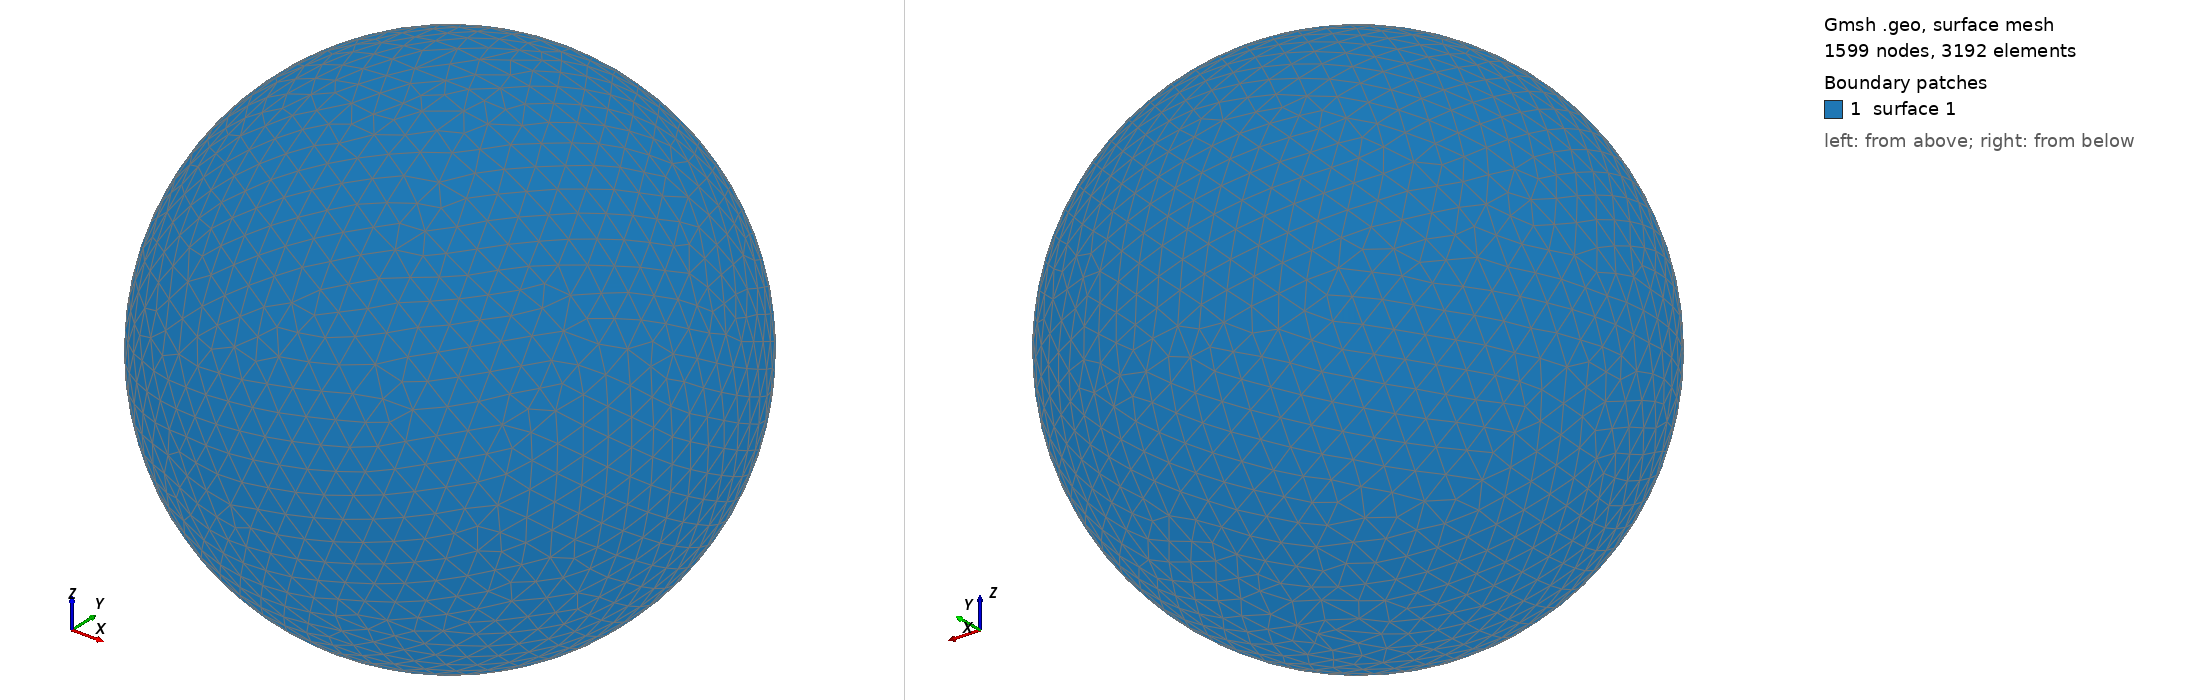

Gmsh geometry script, surface-meshed: 1599 nodes, 3192 surface elements. Boundary patches (legend numbers): 1 surface 1. Left view from above one corner, right view from below the opposite corner. The script declares no physical surfaces, so the legend lists its geometric surfaces. The drawing asked Gmsh for element sizes between 1% and 20% of the model's largest extent; the script's own settings can give other sizes.

=== shot2153.geo (drawn) ===
SetFactory("OpenCASCADE");
Point(1) = {0,0,0,0};
Sphere(1) = {0,0,0,0.23680000};
MeshSize{ PointsOf{ Surface{:}; } } = 0.023680000;
Mesh.ElementOrder=1;
Mesh.Format=39;
